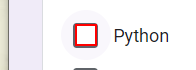
Workflow: Main

Step 1: click on the element

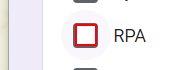
Step 2: click on the element
